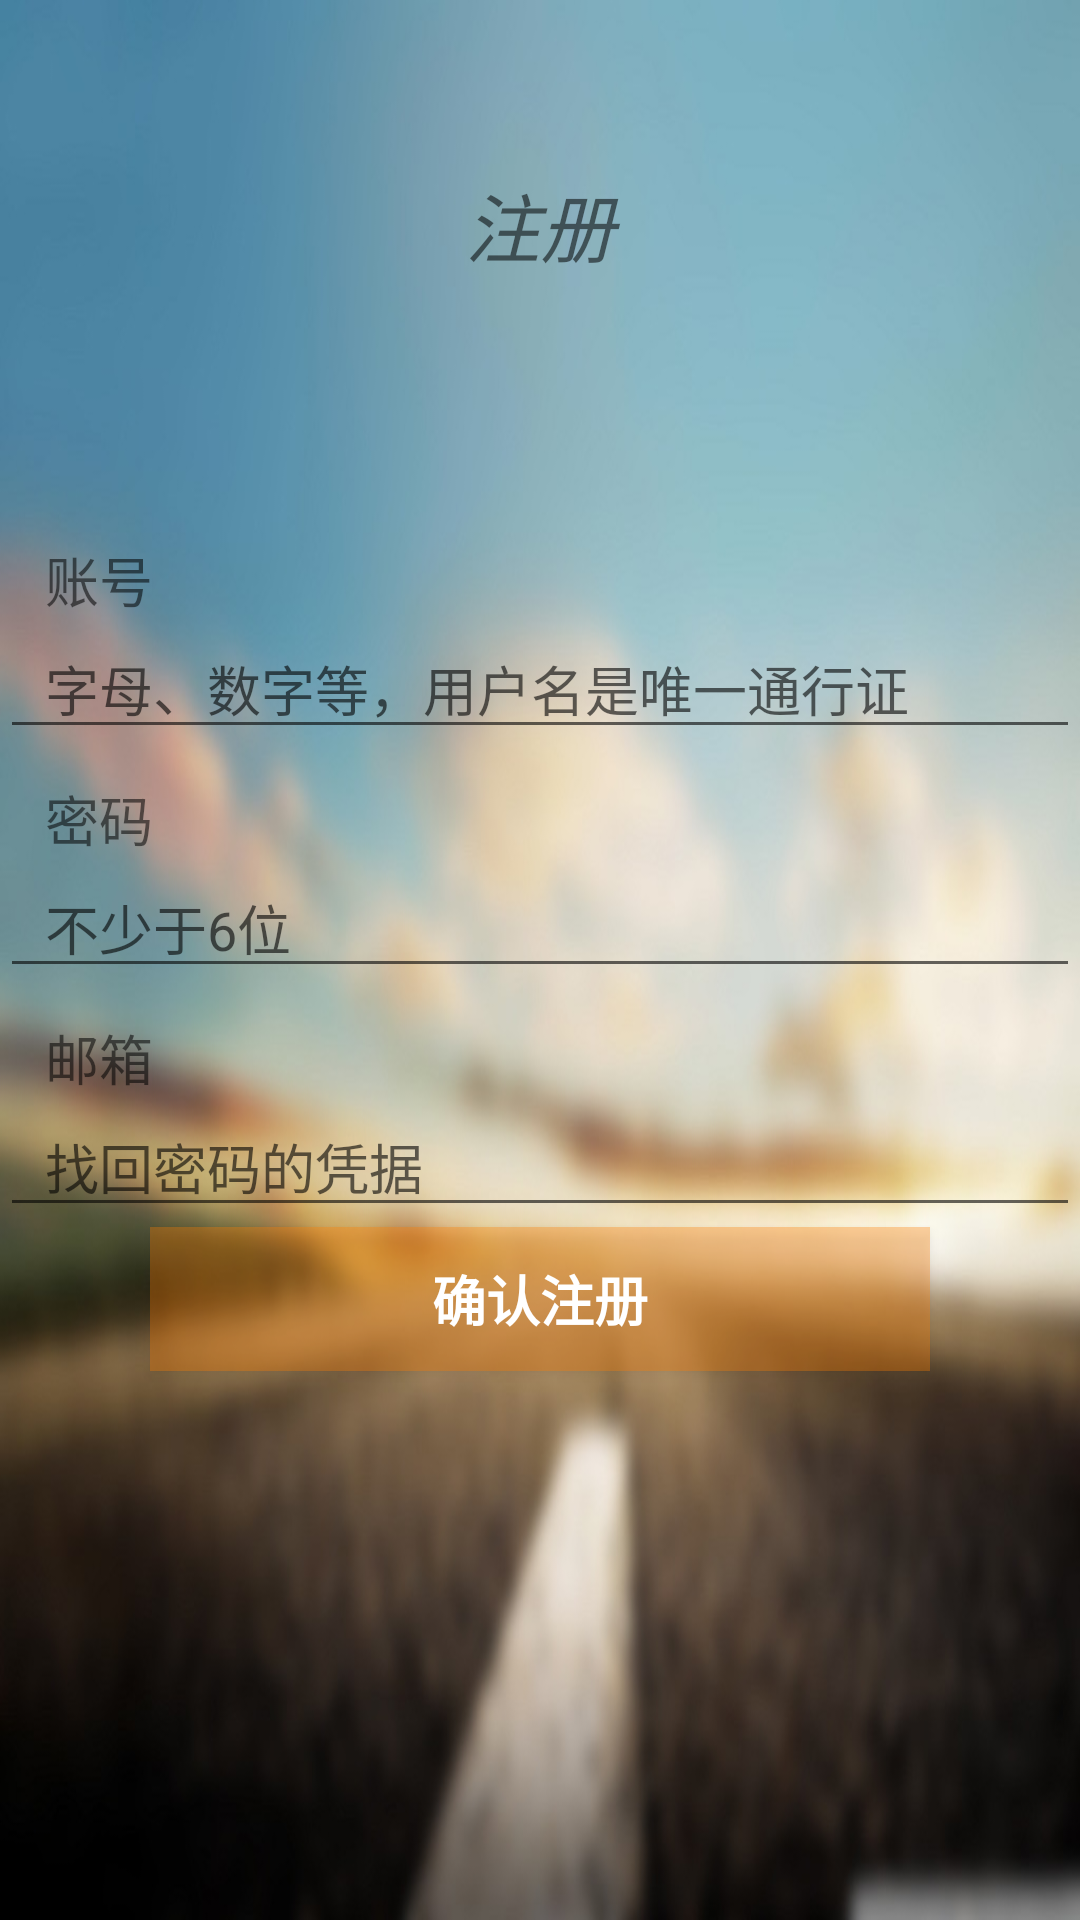

The Android layout XML behind this screen, and the referenced resources:
<!-- AndroidManifest.xml: application theme AppTheme -->
<!-- res/layout/register_page.xml -->
<?xml version="1.0" encoding="utf-8"?>
<LinearLayout xmlns:android="http://schemas.android.com/apk/res/android"
    android:orientation="vertical" android:layout_width="match_parent"
    android:layout_height="match_parent"
    android:background="@drawable/login_bg">
   <RelativeLayout
       android:layout_width="match_parent"
       android:layout_height="150dp">
       <TextView
           android:layout_width="match_parent"
           android:layout_height="wrap_content"
           android:text="注册"
           android:id="@+id/textView"
           android:gravity="center"
           android:textStyle="italic"
           android:layout_centerInParent="true"
           android:textSize="25sp"/>
   </RelativeLayout>
    <TextView
        android:layout_width="match_parent"
        android:layout_height="wrap_content"
        android:text="账号"
        android:paddingLeft="15dp"
        android:layout_marginTop="30dp"
        android:textSize="18sp"/>
    <EditText
        android:layout_width="match_parent"
        android:layout_height="wrap_content"
        android:id="@+id/register_page_edit_account"
        android:hint="字母、数字等，用户名是唯一通行证"
        android:singleLine="true"
        android:maxLength="18"
        android:paddingLeft="15dp"
        android:textColor="#333333"/>
    <TextView
        android:layout_width="match_parent"
        android:layout_height="wrap_content"
        android:text="密码"
        android:paddingStart="15dp"
        android:layout_marginTop="10dp"
        android:textSize="18sp"/>
    <EditText
        android:layout_width="match_parent"
        android:layout_height="wrap_content"
        android:id="@+id/register_page_edit_password"
        android:inputType="textPassword"
        android:singleLine="true"
        android:maxLength="18"
        android:hint="不少于6位"
        android:paddingStart="15dp"
        android:textColor="#333333"/>
    <TextView
        android:layout_width="match_parent"
        android:layout_height="wrap_content"
        android:text="邮箱"
        android:paddingStart="15dp"
        android:layout_marginTop="10dp"
        android:textSize="18sp"/>
    <EditText
        android:layout_width="match_parent"
        android:layout_height="wrap_content"
        android:id="@+id/register_page_edit_email"
        android:singleLine="true"
        android:hint="找回密码的凭据"
        android:paddingLeft="15dp"
        android:inputType="textEmailAddress"
        android:textColor="#333333"/>
    <Button
        android:layout_width="match_parent"
        android:layout_height="wrap_content"
        android:layout_marginLeft="50dp"
        android:layout_marginRight="50dp"
        android:text="确认注册"
        android:textSize="18sp"
        android:textStyle="bold"
        android:background="@drawable/login_button_selector"
        android:id="@+id/register_page_commit_button"/>


</LinearLayout>
<!-- resources referenced by this layout -->
<resources>
  <!-- drawable login_bg: jpg bitmap (drawable-nodpi, 73058 bytes) -->
  <!-- drawable login_button_selector (drawable) -->
  <?xml version="1.0" encoding="utf-8"?>
  <selector xmlns:android="http://schemas.android.com/apk/res/android">
      <item android:state_pressed="true" android:drawable="@color/loginButtonPressedColor"/>
      <item android:drawable="@color/loginButtonColor"/>
  </selector>
  <style name="AppTheme" parent="Base">
      </style>
  <color name="loginButtonPressedColor">#66BBBBBB</color>
  <color name="loginButtonColor">#55ff7f00</color>
  <style name="Base" parent="Theme.AppCompat.Light.NoActionBar">
          
          <item name="colorPrimary">#111111</item>
          <item name="colorPrimaryDark">@color/colorPrimaryDark</item>
          <item name="colorAccent">@color/colorAccent</item>
          <item name="android:textColorPrimary">#FFFFFF</item>
          <item name="android:editTextColor">#333333</item>
      </style>
  <color name="colorPrimaryDark">#303F9F</color>
  <color name="colorAccent">#FF4081</color>
</resources>
